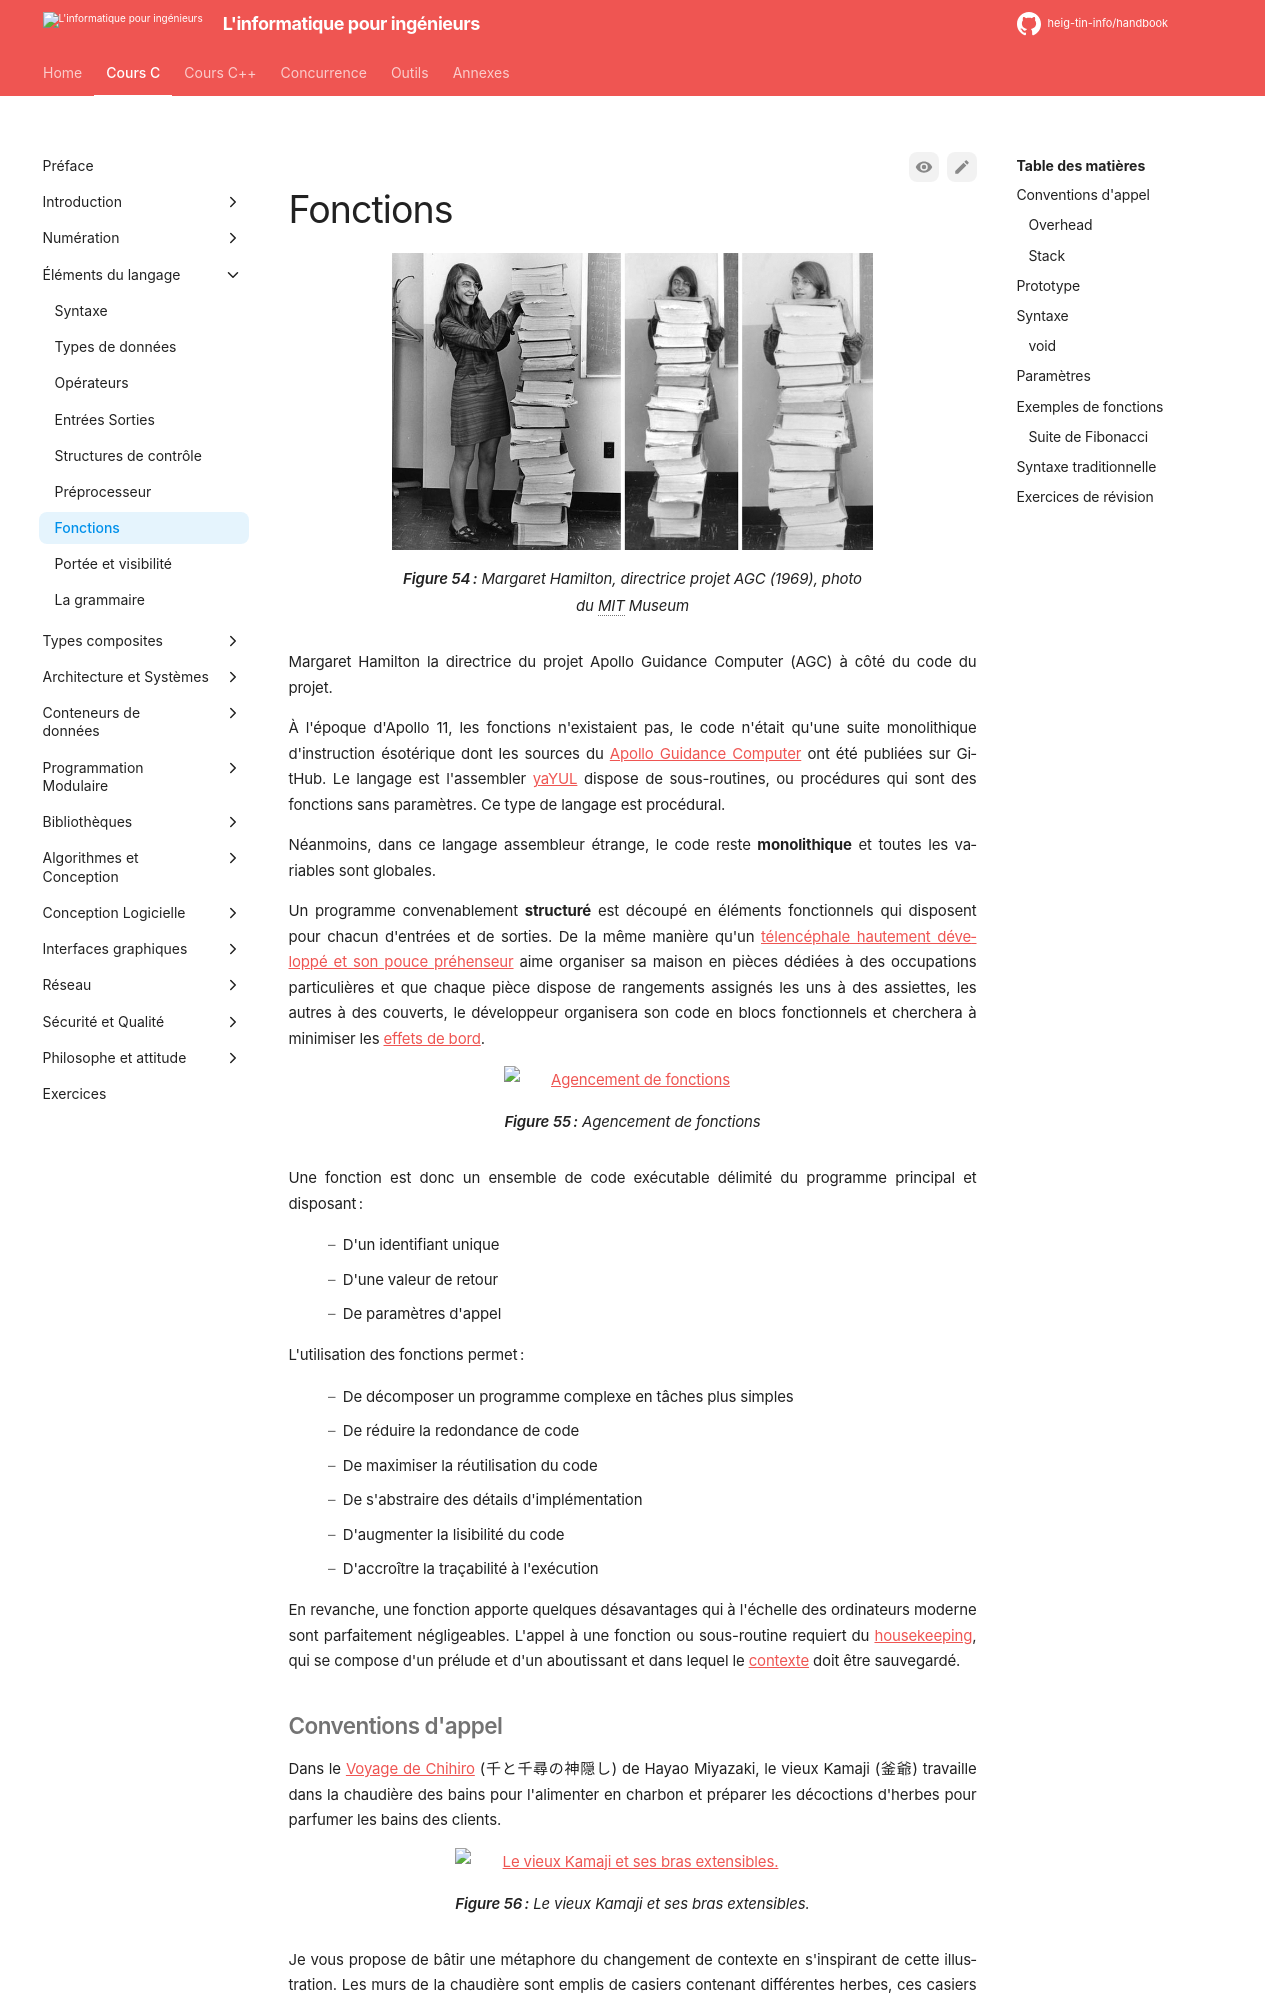

repository: heig-tin-info/handbook · page: course-c/15-fundations/functions/index.html · generator: mkdocs

[]{#functions}

# Fonctions

Figure: Margaret Hamilton, directrice projet AGC (1969), photo du MIT Museum {#fig:hamilton}

![Margaret Hamilton (1969)](/assets/images/hamilton.png){ width=70% }

Margaret Hamilton la directrice du projet Apollo Guidance Computer (AGC) à côté du code du projet.

À l'époque d'Apollo 11, les fonctions n'existaient pas, le code n'était qu'une suite monolithique d'instruction ésotérique dont les sources du [Apollo Guidance Computer](https://github.com/chrislgarry/Apollo-11) ont été publiées sur GitHub. Le langage est l'assembler [yaYUL](https://www.ibiblio.org/apollo/yaYUL.html) dispose de sous-routines, ou procédures qui sont des fonctions sans paramètres. Ce type de langage est procédural.

Néanmoins, dans ce langage assembleur étrange, le code reste **monolithique** et toutes les variables sont globales.

Un programme convenablement **structuré** est découpé en éléments fonctionnels qui disposent pour chacun d'entrées et de sorties. De la même manière qu'un [télencéphale hautement développé et son pouce préhenseur](https://fr.wikipedia.org/wiki/L%27%C3%8Ele_aux_fleurs) aime organiser sa maison en pièces dédiées à des occupations particulières et que chaque pièce dispose de rangements assignés les uns à des assiettes, les autres à des couverts, le développeur organisera son code en blocs fonctionnels et cherchera à minimiser les [effets de bord](https://fr.wikipedia.org/wiki/Effet_de_bord_(informatique)).

![Agencement de fonctions](/assets/images/functions.drawio)

Figure: Agencement de fonctions {#fig:functions}

Une fonction est donc un ensemble de code exécutable délimité du programme principal et disposant :

- D'un identifiant unique
- D'une valeur de retour
- De paramètres d'appel

L'utilisation des fonctions permet :

- De décomposer un programme complexe en tâches plus simples
- De réduire la redondance de code
- De maximiser la réutilisation du code
- De s'abstraire des détails d'implémentation
- D'augmenter la lisibilité du code
- D'accroître la traçabilité à l'exécution

En revanche, une fonction apporte quelques désavantages qui à l'échelle des ordinateurs moderne sont parfaitement négligeables. L'appel à une fonction ou sous-routine requiert du [housekeeping](https://fr.wikipedia.org/wiki/Sous-programme), qui se compose d'un prélude et d'un aboutissant et dans lequel le [contexte](https://fr.wikipedia.org/wiki/Commutation_de_contexte) doit être sauvegardé.
